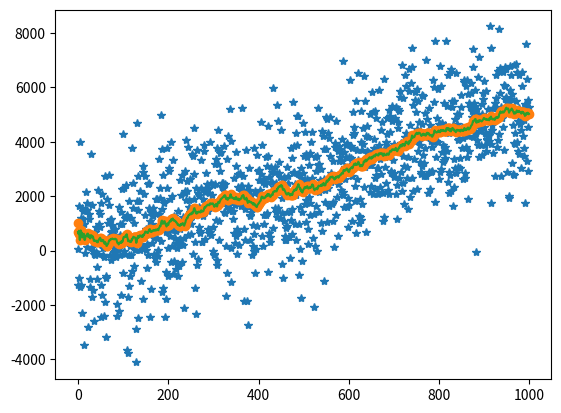

Write the Python code that produced this figure.
import matplotlib.pyplot as plt
from numpy.random import randn
import math


speed = 5.

def predict(m1, v1, m2, v2):
    return (m1 + m2, v1 + v2)
    
def update(m1, v1, m2, v2):
    avgMean = ((m2 * v1) + (m1 * v2)) / (v1 + v2)
    avgVar  = (v1 * v2) / (v1 + v2)
    return (avgMean, avgVar)

class dog:
    process_var = 0.
    sensor_var  = 0.
    position    = 0.
    speed = 5.    

    def __init__(self, pv, sv, pos):
        self.process_var = pv
        self.sensor_var  = sv
        self.position    = pos

    def move(self, epoch):
        self.speed = self.speed
        self.position = self.position + (epoch * self.speed)
        self.position += randn() * self.process_var/2# Add Process Noise

    def getSensor(self):
        return self.position + randn() * self.sensor_var/2

class KF:
    mean = 1000.
    var  = 0.
    process_var = 0.
    sensor_var  = 0.

    def __init__(self, pv, sv, startVar):
        self.process_var = pv
        self.sensor_var  = sv
        self.var         = startVar

    def posPredict(self, epoch):
        self.mean, self.var = predict(self.mean, self.var, speed * epoch, self.process_var)
    
    def posUpdate(self, z):
        self.mean, self.var = update(self.mean, self.var, z, self.sensor_var)


def plotDis(mean, stan):
    x = [mean + i/10. for i in range(-100, 100)]
    y = []
    for i in x:
        val = 2.713**((-(i - mean)**2)/(2*(stan**2))) /(stan* math.sqrt(2*3.14159))
        y.append(val)
    plt.xlim(-10, 200)
    plt.ylim(0, 3)
    plt.plot(x, y)
    plt.show()

def plotPoints(y):
    plt.plot(y)
    plt.show()



Simon = dog(2., 3000, 0.)
Filter = KF(2., 3000, 500.)

points = []

a, b, c = [], [], []
low, upp = [], []

for i in range(1000):
    #plotDis(Filter.mean, Filter.var)
    Simon.move(1.)
    
    Filter.posPredict(1.)

    z = Simon.getSensor()
    a.append(z)
    b.append(Filter.mean)

    Filter.posUpdate(z)

    c.append(Filter.mean)
    low.append(Filter.mean - Filter.var)
    upp.append(Filter.mean + Filter.var)


plt.plot(range(len(a)),a, '*')
plt.plot(range(len(b)),b, 'o')
plt.plot(c)
plt.fill_between(range(len(c)), low, upp,facecolor='yellow', alpha=0.5)
#plt.ylim(-20,300)
plt.show()



#plotPoints(points)

#plotDis(10,1)















